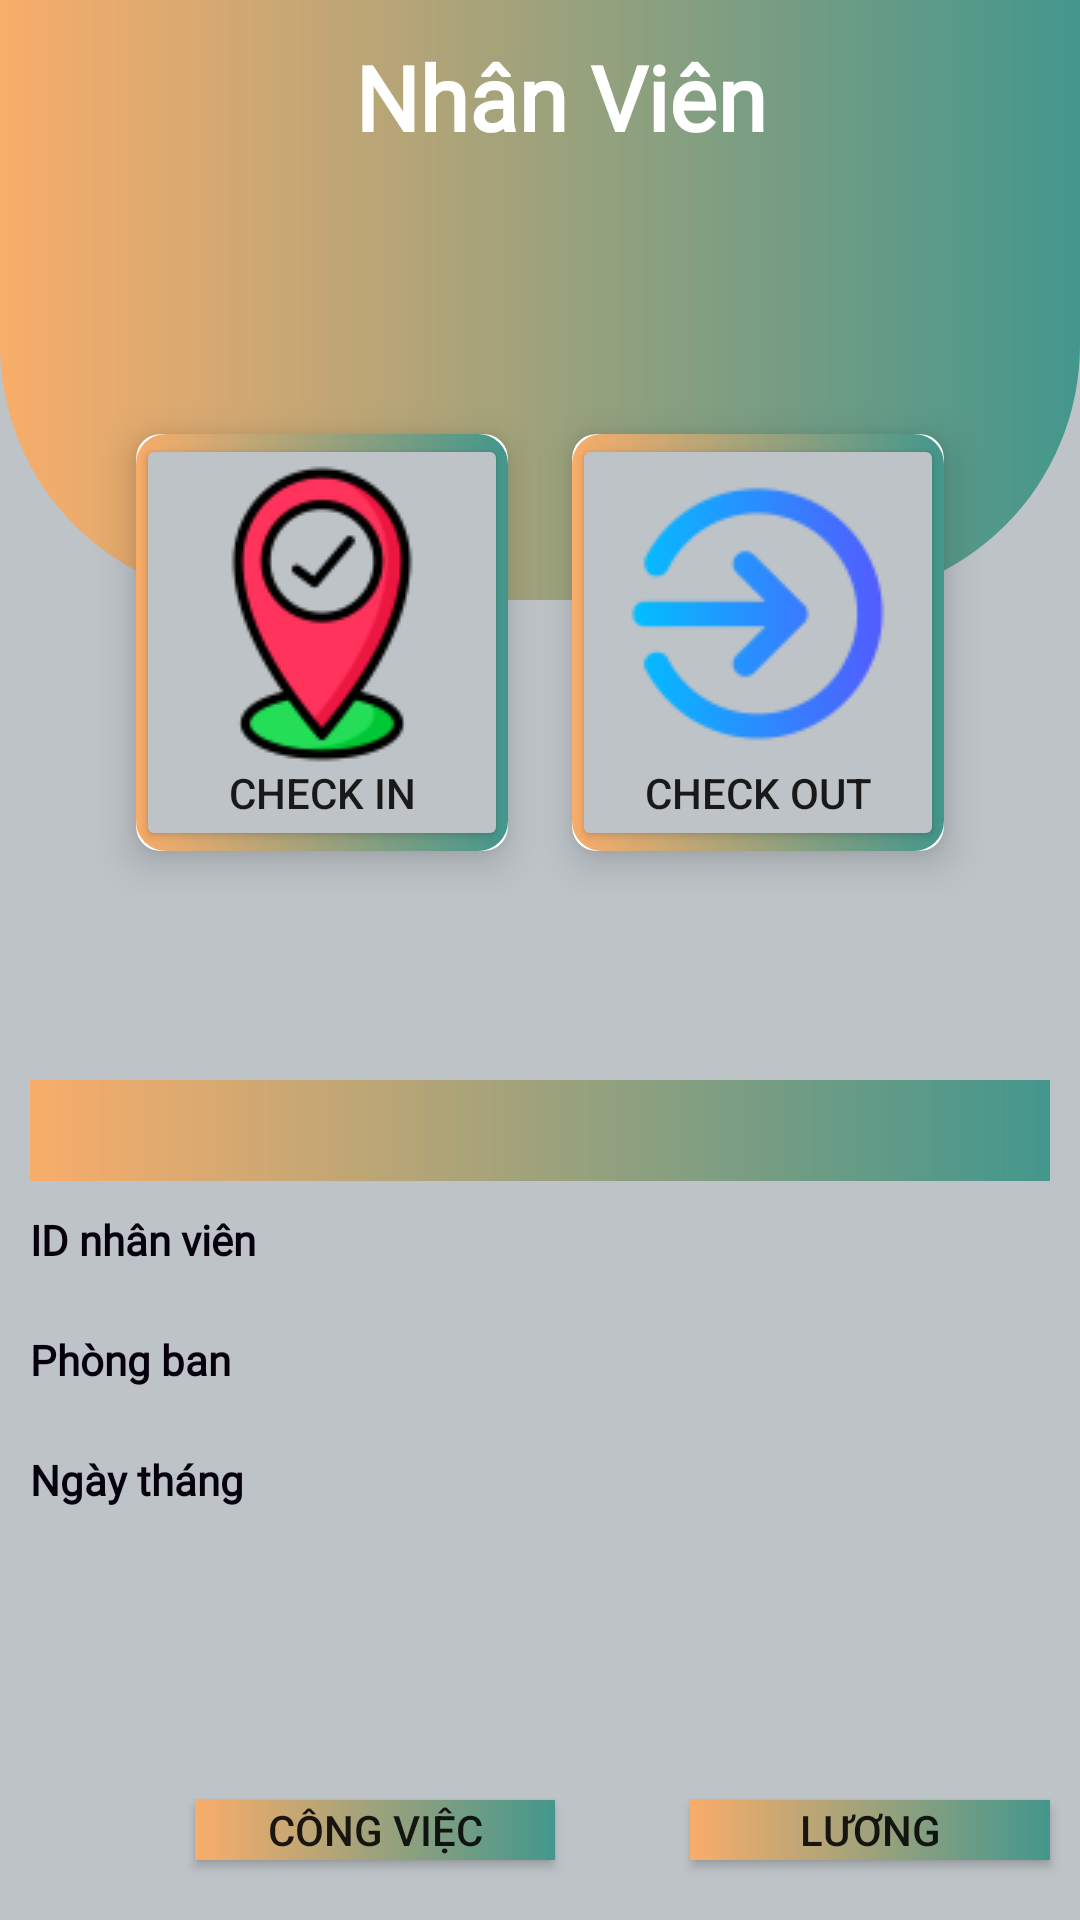

Here is an Android app screen rendered from its layout file. Give the layout XML and the strings, colors and styles it references.
<!-- AndroidManifest.xml: application theme Theme.QuanLyTinhLuong -->
<!-- res/layout/activity_main_accounts.xml -->
<?xml version="1.0" encoding="utf-8"?>
<RelativeLayout xmlns:android="http://schemas.android.com/apk/res/android"
    xmlns:app="http://schemas.android.com/apk/res-auto"
    xmlns:tools="http://schemas.android.com/tools"
    android:layout_width="match_parent"
    android:layout_height="match_parent"
    android:background="@color/colorPrimary"
    android:gravity="center_horizontal"
    tools:context=".Interface.MainActivityAccounts">

    <View
        android:background="@drawable/background_home"
        android:layout_width="match_parent"
        android:layout_height="200dp"/>

    <TextView
        android:id="@+id/title_view"
        android:layout_width="wrap_content"
        android:layout_height="wrap_content"
        android:layout_alignParentStart="true"
        android:layout_alignParentLeft="true"
        android:layout_alignParentEnd="true"
        android:layout_alignParentRight="true"
        android:layout_marginStart="77dp"
        android:layout_marginLeft="77dp"
        android:layout_marginTop="12dp"
        android:layout_marginEnd="63dp"
        android:layout_marginRight="63dp"
        android:layout_marginBottom="12dp"
        android:fontFamily="@font/playfairdisplay_italic"
        android:gravity="center"
        android:text="Nhân Viên"
        android:textColor="#fff"
        android:textSize="30sp"
        android:textStyle="bold" />

    <LinearLayout
        android:layout_width="match_parent"
        android:layout_height="wrap_content"
        android:layout_marginStart="20dp"
        android:layout_marginTop="130dp"
        android:layout_marginEnd="20dp"
        android:layout_marginBottom="20dp"
        android:orientation="vertical">

        <LinearLayout
            android:layout_width="match_parent"
            android:layout_height="wrap_content"
            android:gravity="center"
            android:orientation="horizontal">

            <androidx.cardview.widget.CardView
                android:layout_width="wrap_content"
                android:layout_height="wrap_content"
                android:layout_row="0"
                android:layout_rowWeight="1"
                android:layout_column="0"
                android:layout_columnWeight="1"
                android:layout_gravity="fill"
                android:paddingRight="10dp"
                app:cardCornerRadius="8dp"
                app:cardElevation="8dp"
                app:cardUseCompatPadding="true">

                <LinearLayout
                    android:layout_width="wrap_content"
                    android:layout_height="wrap_content"
                    android:layout_gravity="center_vertical|center_horizontal"
                    android:background="@drawable/custom_button1"
                    android:gravity="center"
                    android:orientation="vertical">

                    <Button
                        android:id="@+id/btnCheckin"
                        android:layout_width="wrap_content"
                        android:layout_height="match_parent"
                        android:backgroundTint="@color/colorPrimary"
                        android:drawableTop="@drawable/diemdanh"
                        android:gravity="center"
                        android:text="Check in" />
                </LinearLayout>
            </androidx.cardview.widget.CardView>

            <androidx.cardview.widget.CardView
                android:layout_width="wrap_content"
                android:layout_height="wrap_content"
                android:layout_row="0"
                android:layout_rowWeight="1"
                android:layout_column="1"
                android:layout_columnWeight="1"
                android:layout_gravity="fill"
                app:cardCornerRadius="8dp"
                app:cardElevation="8dp"
                app:cardUseCompatPadding="true">

                <LinearLayout
                    android:layout_width="wrap_content"
                    android:layout_height="wrap_content"
                    android:layout_gravity="center_vertical|center_horizontal"
                    android:background="@drawable/custom_button1"
                    android:gravity="center"
                    android:orientation="vertical">

                    <Button
                        android:id="@+id/btnCheckout"
                        android:layout_width="wrap_content"
                        android:layout_height="match_parent"
                        android:backgroundTint="@color/colorPrimary"
                        android:drawableTop="@drawable/checkout"
                        android:gravity="center"
                        android:text="Check out" />
                </LinearLayout>
            </androidx.cardview.widget.CardView>
        </LinearLayout>

    </LinearLayout>

    <LinearLayout
        android:id="@+id/infor"
        android:layout_marginTop="350dp"
        android:padding="10dp"
        android:orientation="vertical"
        android:layout_width="match_parent"
        android:layout_height="wrap_content">
        <TextView
            android:fontFamily="@font/playfairdisplay_italic"
            android:id="@+id/tvTennv"
            style="@style/tv_title"
            android:background="@drawable/background_all"
            android:textColor="@color/colorPrimary"
            android:textStyle="bold"/>
        <LinearLayout
            style="@style/linear_v"
            android:orientation="vertical"
            android:layout_width="match_parent"
            android:layout_height="match_parent">
            <LinearLayout
                android:layout_marginTop="10dp"
                android:orientation="horizontal"
                android:layout_width="match_parent"
                android:layout_height="wrap_content">
                <TextView
                    android:fontFamily="@font/playfairdisplay_italic"
                    style="@style/tv_noidung"
                    android:layout_width="120dp"
                    android:layout_height="40dp"
                    android:text="ID nhân viên" />
                <TextView
                    android:id="@+id/tvManv"
                    style="@style/tv_noidung"
                    android:layout_width="match_parent"
                    android:layout_height="40dp" />
            </LinearLayout>

            <LinearLayout
                android:orientation="horizontal"
                android:layout_width="match_parent"
                android:layout_height="wrap_content">
                <TextView
                    android:fontFamily="@font/playfairdisplay_italic"
                    style="@style/tv_noidung"
                    android:layout_width="120dp"
                    android:layout_height="40dp"
                    android:text="Phòng ban" />
                <TextView
                    android:id="@+id/tvTenPhongBannv"
                    style="@style/tv_noidung"
                    android:layout_width="match_parent"
                    android:layout_height="40dp" />
            </LinearLayout>

            <LinearLayout
                android:orientation="horizontal"
                android:layout_width="match_parent"
                android:layout_height="wrap_content">
                <TextView
                    android:fontFamily="@font/playfairdisplay_italic"
                    style="@style/tv_noidung"
                    android:layout_width="120dp"
                    android:layout_height="40dp"
                    android:text="Ngày tháng" />
                <TextView
                    android:id="@+id/tvNgayChamCongnv"
                    style="@style/tv_noidung"
                    android:layout_width="match_parent"
                    android:layout_height="40dp" />
            </LinearLayout>

        </LinearLayout>
    </LinearLayout>


        <Button
            android:id="@+id/btnNVTask"
            android:layout_width="120dp"
            android:layout_height="wrap_content"
            android:layout_marginLeft="65dp"
            android:layout_marginTop="600dp"
            android:layout_marginBottom="20dp"
            android:background="@drawable/background_all"
            android:text="Công Việc" />

    <Button
        android:id="@+id/btnLuongNV"
        android:layout_width="120dp"
        android:layout_height="wrap_content"
        android:layout_marginLeft="230dp"
        android:layout_marginTop="600dp"
        android:layout_marginBottom="20dp"
        android:background="@drawable/background_all"
        android:text="Lương" />

</RelativeLayout>
<!-- resources referenced by this layout -->
<resources>
  <color name="colorPrimary">#bdc3c7</color>
  <!-- drawable background_all (drawable) -->
  <?xml version="1.0" encoding="utf-8"?>
  
  <shape xmlns:android="http://schemas.android.com/apk/res/android"
      android:shape="rectangle">
      <gradient android:startColor="#F9AD6A" android:endColor="#43978D" />
  
  
  </shape>
  <!-- drawable background_home (drawable) -->
  <?xml version="1.0" encoding="utf-8"?>
  
  <shape xmlns:android="http://schemas.android.com/apk/res/android">
  
      <corners android:bottomLeftRadius="85dp"
          android:bottomRightRadius="85dp"/>
      <gradient android:startColor="#F9AD6A" android:endColor="#43978D" />
  </shape>
  <!-- drawable checkout: png bitmap (drawable, 4625 bytes) -->
  <!-- drawable custom_button1 (drawable) -->
  <?xml version="1.0" encoding="utf-8"?>
  <shape xmlns:android="http://schemas.android.com/apk/res/android"
      android:shape="rectangle">
      <gradient android:startColor="#F9AD6A" android:endColor="#43978D" />
      <corners android:radius="10dp"/>
  
  </shape>
  <!-- drawable diemdanh: png bitmap (drawable, 6170 bytes) -->
  <style name="linear_v">
          <item name="android:layout_width">match_parent</item>
          <item name="android:layout_height">match_parent</item>
          <item name="android:orientation">vertical</item>
      </style>
  <style name="tv_noidung">
          <item name="android:layout_height">wrap_content</item>
          <item name="android:textStyle">bold</item>
          <item name="android:textColor">#07010E</item>
      </style>
  <style name="tv_title">
          <item name="android:layout_width">match_parent</item>
          <item name="android:layout_height">wrap_content</item>
          <item name="android:gravity">center</item>
          <item name="android:textSize">25sp</item>
          <item name="android:textStyle">bold</item>
          <item name="android:background">@drawable/custom_button1</item>
          <item name="android:textColor">#fff</item>
      </style>
  <style name="Theme.QuanLyTinhLuong" parent="Base.Theme.QuanLyTinhLuong" />
  <style name="Base.Theme.QuanLyTinhLuong" parent="Theme.AppCompat.DayNight.DarkActionBar">
          
          
          <item name="colorPrimary">#bdc3c7</item>
      </style>
</resources>
